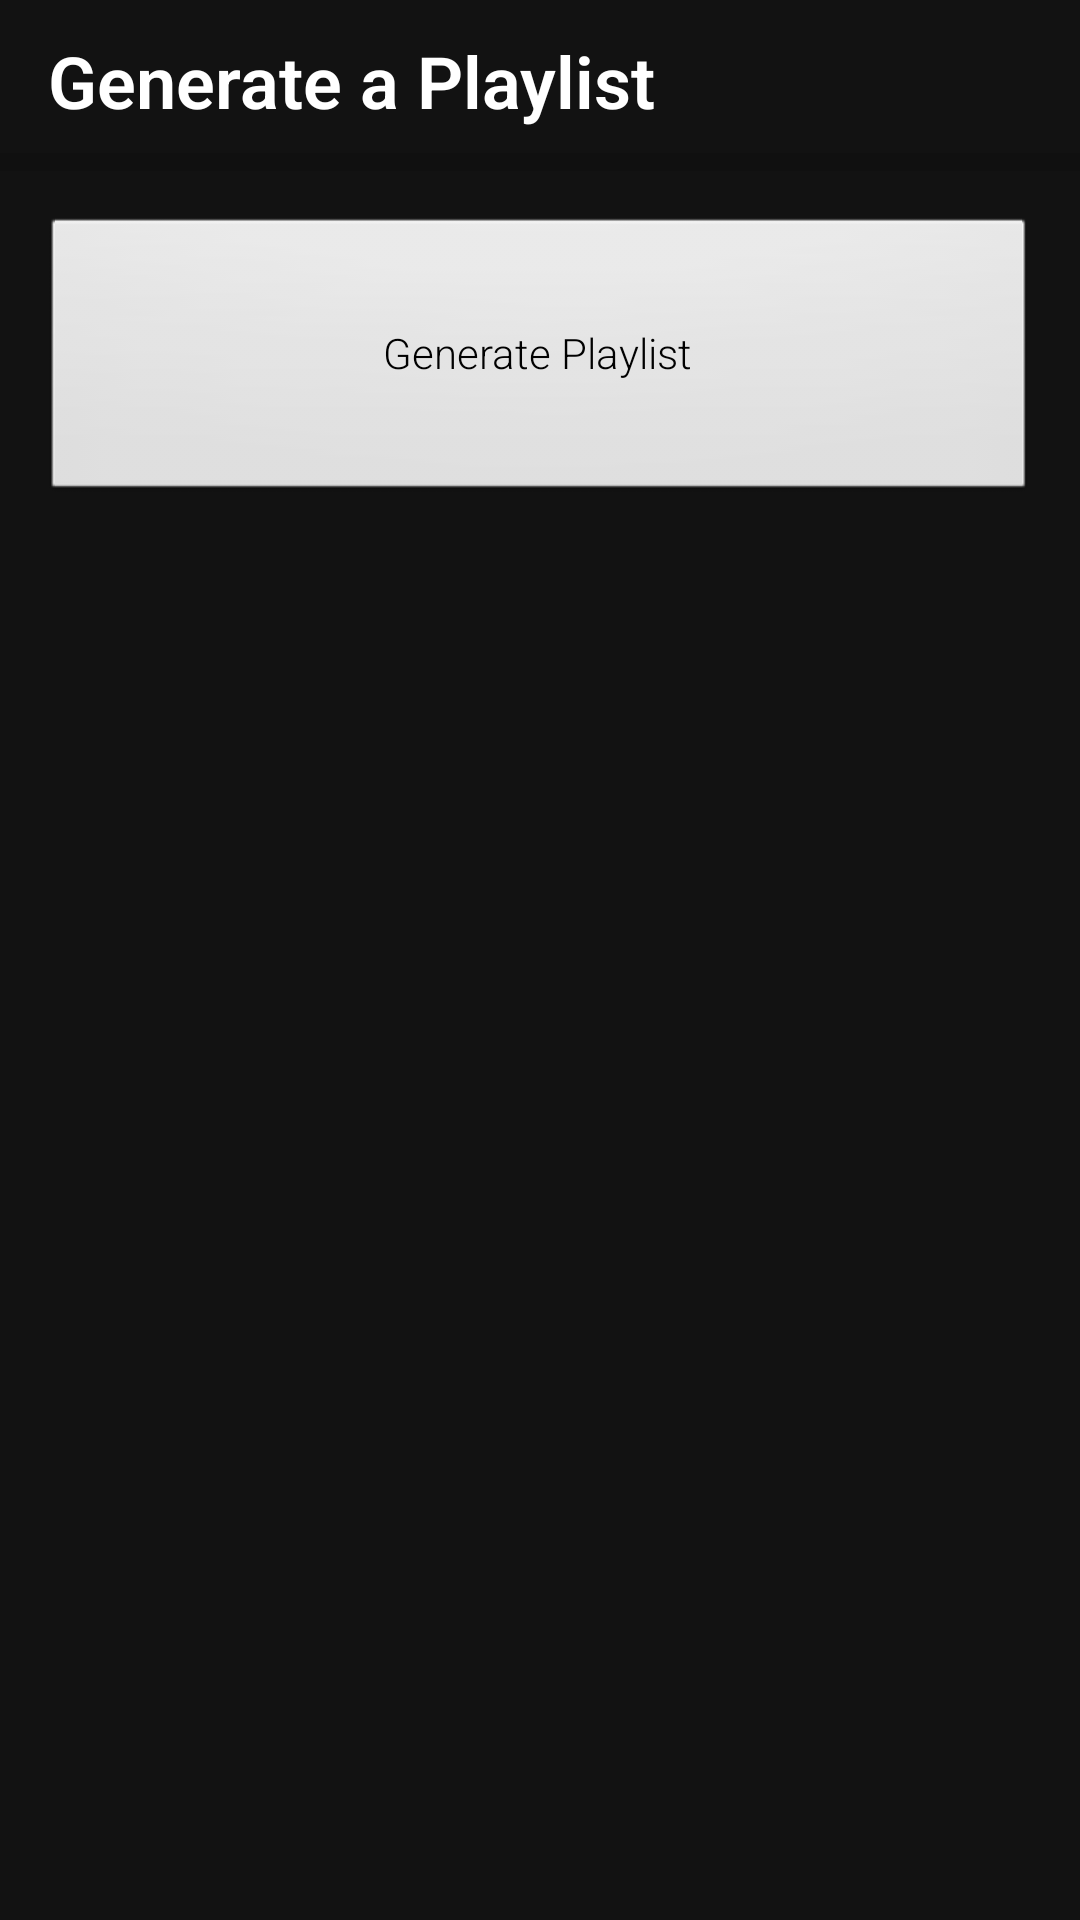

This screen was rendered from an Android layout file. Write that file and the resources it references.
<!-- AndroidManifest.xml: application theme Theme.SpotifyRecommendations -->
<!-- res/layout/fragment_main_menu.xml -->
<?xml version="1.0" encoding="utf-8"?>
<androidx.constraintlayout.widget.ConstraintLayout xmlns:android="http://schemas.android.com/apk/res/android"
    xmlns:app="http://schemas.android.com/apk/res-auto"
    xmlns:tools="http://schemas.android.com/tools"
    android:id="@+id/constraintLayout"
    android:layout_width="match_parent"
    android:layout_height="match_parent"
    tools:context=".MainMenuFragment">

    

    <Button
        android:id="@+id/btnGeneratePlaylist"
        android:layout_width="332dp"
        android:layout_height="96dp"
        android:layout_marginTop="72dp"
        android:text="@string/generate_playlist_button"
        app:layout_constraintEnd_toEndOf="parent"
        app:layout_constraintHorizontal_bias="0.493"
        app:layout_constraintStart_toStartOf="parent"
        app:layout_constraintTop_toTopOf="parent" />

    <View
        android:id="@+id/divider"
        android:layout_width="409dp"
        android:layout_height="6dp"
        android:layout_marginBottom="15dp"
        android:background="?android:attr/listDivider"
        app:layout_constraintBottom_toTopOf="@+id/btnGeneratePlaylist"
        app:layout_constraintEnd_toEndOf="parent"
        app:layout_constraintStart_toStartOf="parent" />

    <TextView
        android:id="@+id/txtGeneratePlaylist"
        android:layout_width="wrap_content"
        android:layout_height="wrap_content"
        android:layout_marginStart="16dp"
        android:layout_marginBottom="8dp"
        android:text="@string/generate_playlist_title"
        android:textColor="@color/primaryTextColor"
        android:textSize="24sp"
        android:textStyle="bold"
        app:layout_constraintBottom_toTopOf="@+id/divider"
        app:layout_constraintStart_toStartOf="parent" />

</androidx.constraintlayout.widget.ConstraintLayout>
<!-- resources referenced by this layout -->
<resources>
  <color name="primaryTextColor">#ffffff</color>
  <string name="generate_playlist_button">Generate Playlist</string>
  <string name="generate_playlist_title">Generate a Playlist</string>
  <style name="Theme.SpotifyRecommendations" parent="Theme.MaterialComponents.DayNight.DarkActionBar">
          
          <item name="colorPrimary">@color/primaryColor</item>
          <item name="colorPrimaryVariant">@color/primaryDarkColor</item>
          <item name="colorOnPrimary">@color/primaryTextColor</item>
          
          <item name="colorSecondary">@color/secondaryColor</item>
          <item name="colorSecondaryVariant">@color/secondaryLightColor</item>
          <item name="colorOnSecondary">@color/primaryTextColor</item>
          
          <item name="android:statusBarColor">@color/primaryDarkColor</item>
          
          <item name="android:windowBackground">@color/backgroundColor</item>&gt;
          <item name="android:textColorPrimary">@color/primaryTextColor</item>
          <item name="android:textColorSecondary">@color/secondaryTextColor</item>
          <item name="android:textColorTertiary">@color/tertiaryTextColor</item>
          <item name="android:textViewStyle">@style/RobotoTextViewStyle</item>
          <item name="android:buttonStyle">@style/RobotoButtonStyle</item>
      </style>
  <color name="primaryColor">#282828</color>
  <color name="primaryDarkColor">#000000</color>
  <color name="secondaryColor">#00e5ff</color>
  <color name="secondaryLightColor">#6effff</color>
  <color name="backgroundColor">#121212</color>
  <color name="secondaryTextColor">#ffffff</color>
  <color name="tertiaryTextColor">#7f7f7f</color>
  <style name="RobotoTextViewStyle" parent="android:Widget.TextView">
          <item name="android:fontFamily">sans-serif-light</item>
      </style>
  <style name="RobotoButtonStyle" parent="android:Widget.Button">
          <item name="android:fontFamily">sans-serif-light</item>
          <item name="android:colorAccent">@color/secondaryColor</item>
      </style>
</resources>
